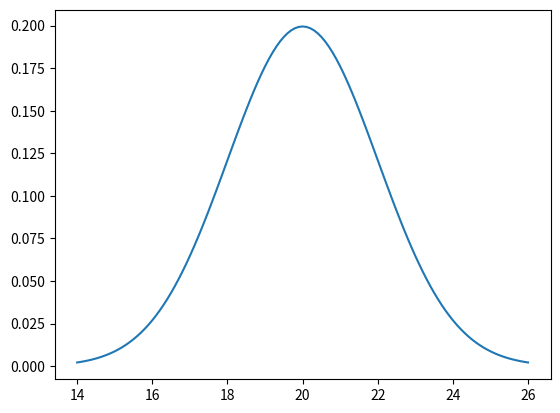

Source code (Python):
import math as m
import matplotlib.pyplot as plt
def range_float(start,stop,step):
    x = []
    element = start
    x.append(element)    
    while(element < stop):
        element = element + step
        x.append(float (element))
    return x
def plot_gaussian(mu,sigma):
    # find x in range from mu-3sigma to mu+3sigma
    X = range_float((mu-3*sigma),(mu+3*sigma),0.1)
    Y = []
    for e in X:
        x_2 = (e-mu)**2/(-1*2*sigma**2)
        y_l = m.exp(x_2)/(sigma*m.sqrt(2*m.pi))
        Y.append(float (y_l))
        
    return X,Y

print("gaussian plot")
X_G,Y_G = plot_gaussian(20.0 , 2.0)
plt.plot(X_G,Y_G)
plt.show()
